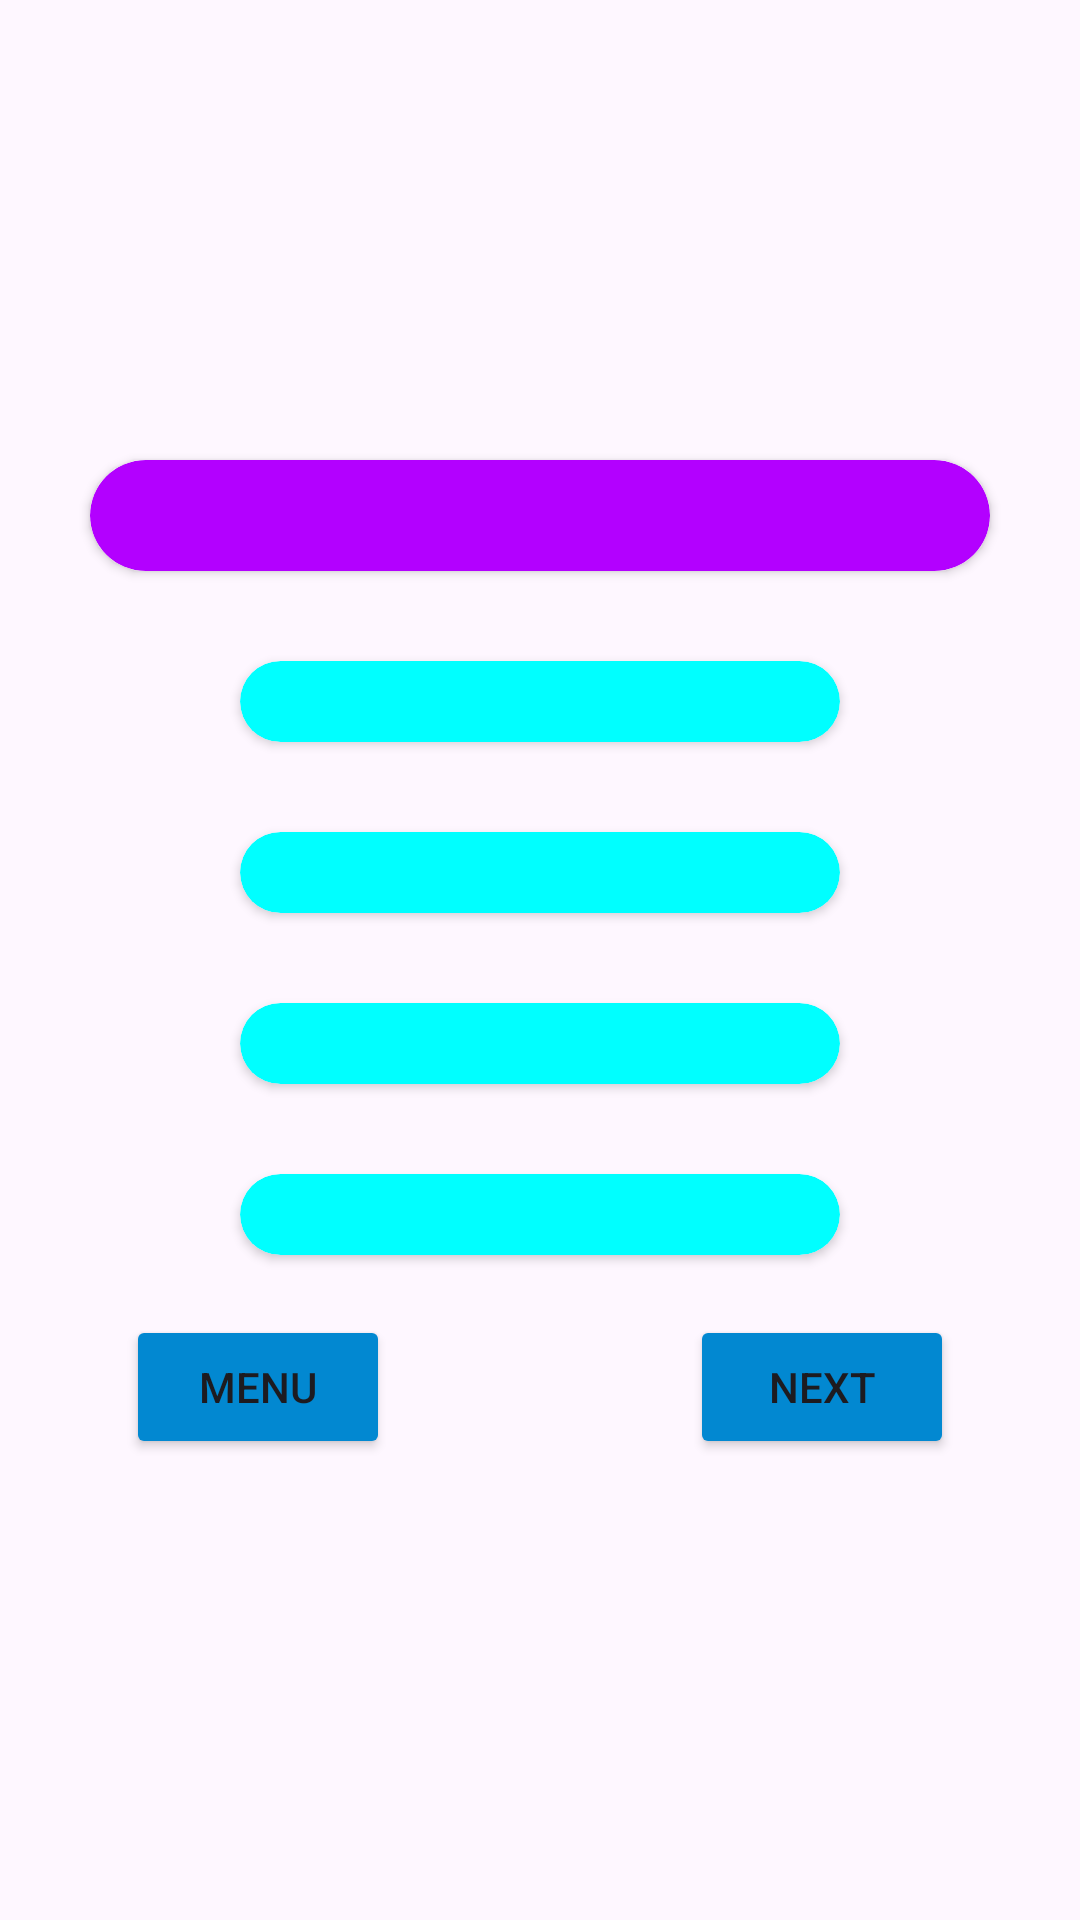

Produce the Android XML layout that renders to this screen, including the resource entries it uses.
<!-- AndroidManifest.xml: application theme Theme.BrainBreak -->
<!-- res/layout/activity_movies.xml -->
<?xml version="1.0" encoding="utf-8"?>
<LinearLayout xmlns:android="http://schemas.android.com/apk/res/android"
    xmlns:app="http://schemas.android.com/apk/res-auto"
    xmlns:tools="http://schemas.android.com/tools"
    android:layout_width="match_parent"
    android:layout_height="match_parent"
    android:background="@drawable/moviebg"
    android:orientation="vertical"
    android:gravity="center"
    tools:context=".Movies">

    <androidx.cardview.widget.CardView
        android:layout_width="wrap_content"
        android:layout_height="wrap_content"
        app:cardCornerRadius="30dp"
        android:id="@+id/movqn">
        <LinearLayout
            android:layout_width="match_parent"
            android:layout_height="match_parent"
            android:gravity="center"
            android:background="@drawable/quesns"
            >
    <TextView
        android:padding="5dp"
        android:textSize="20dp"
        android:id="@+id/mquestion"
        android:layout_width="300dp"
        android:layout_height="wrap_content"
        android:textColor="#FFEA00"
        android:textStyle="bold" />
        </LinearLayout>
    </androidx.cardview.widget.CardView>

    <androidx.cardview.widget.CardView
        android:layout_marginTop="30dp"
        android:layout_width="200dp"
        android:layout_height="wrap_content"
        app:cardCornerRadius="30dp"
        android:id="@+id/mov1">
        <LinearLayout
            android:layout_width="match_parent"
            android:layout_height="match_parent"
            android:background="@drawable/options"
            android:gravity="center">
    <TextView
        android:gravity="center"
        android:textSize="20dp"
        android:id="@+id/moption1"
        android:layout_width="match_parent"
        android:layout_height="match_parent"
        />
        </LinearLayout>
    </androidx.cardview.widget.CardView>

    <androidx.cardview.widget.CardView
        android:layout_marginTop="30dp"
        android:layout_width="200dp"
        android:layout_height="wrap_content"
        app:cardCornerRadius="30dp"
        android:id="@+id/mov2">
        <LinearLayout
            android:layout_width="match_parent"
            android:layout_height="match_parent"
            android:background="@drawable/options"
            android:gravity="center">
            <TextView
                android:gravity="center"
                android:textSize="20dp"
                android:id="@+id/moption2"
                android:layout_width="match_parent"
                android:layout_height="match_parent"
                />
        </LinearLayout>
    </androidx.cardview.widget.CardView>

    <androidx.cardview.widget.CardView
        android:layout_marginTop="30dp"
        android:layout_width="200dp"
        android:layout_height="wrap_content"
        app:cardCornerRadius="30dp"
        android:id="@+id/mov3">
        <LinearLayout
            android:layout_width="match_parent"
            android:layout_height="match_parent"
            android:background="@drawable/options"
            android:gravity="center">
            <TextView
                android:gravity="center"
                android:textSize="20dp"
                android:id="@+id/moption3"
                android:layout_width="match_parent"
                android:layout_height="match_parent"
                />
        </LinearLayout>
    </androidx.cardview.widget.CardView>

    <androidx.cardview.widget.CardView
        android:layout_marginTop="30dp"
        android:layout_width="200dp"
        android:layout_height="wrap_content"
        app:cardCornerRadius="30dp"
        android:id="@+id/mov4">
        <LinearLayout
            android:layout_width="match_parent"
            android:layout_height="match_parent"
            android:background="@drawable/options"
            android:gravity="center">
            <TextView
                android:gravity="center"
                android:textSize="20dp"
                android:id="@+id/moption4"
                android:layout_width="match_parent"
                android:layout_height="match_parent"
                />
        </LinearLayout>
    </androidx.cardview.widget.CardView>

    <LinearLayout
        android:layout_width="match_parent"
        android:layout_height="wrap_content"
        android:layout_marginTop="20dp"
        android:gravity="center"
        android:orientation="horizontal">

        <Button
            android:id="@+id/mbutn1"
            android:layout_width="wrap_content"
            android:layout_height="wrap_content"
            android:backgroundTint="#0288D1"
            android:text="Menu"/>

        <Button
            android:id="@+id/mbutn2"
            android:layout_width="wrap_content"
            android:layout_height="wrap_content"
            android:layout_marginLeft="100dp"
            android:backgroundTint="#0288D1"
            android:text="Next"/>
    </LinearLayout>
</LinearLayout>
<!-- resources referenced by this layout -->
<resources>
  <!-- drawable options (drawable) -->
  <?xml version="1.0" encoding="utf-8"?>
  <shape xmlns:android="http://schemas.android.com/apk/res/android">
  
      <corners
          android:radius="30dp"
          />
      <solid
          android:color="#00FFFF"
          />
  </shape>
  <!-- drawable quesns (drawable) -->
  <?xml version="1.0" encoding="utf-8"?>
  <shape xmlns:android="http://schemas.android.com/apk/res/android">
  
      <corners
          android:radius="30dp"
          />
      <solid
          android:color="#B300FF"
          />
  
  </shape>
  <style name="Theme.BrainBreak" parent="Base.Theme.BrainBreak" />
  <style name="Base.Theme.BrainBreak" parent="Theme.Material3.DayNight.NoActionBar">
          
          
      </style>
</resources>
